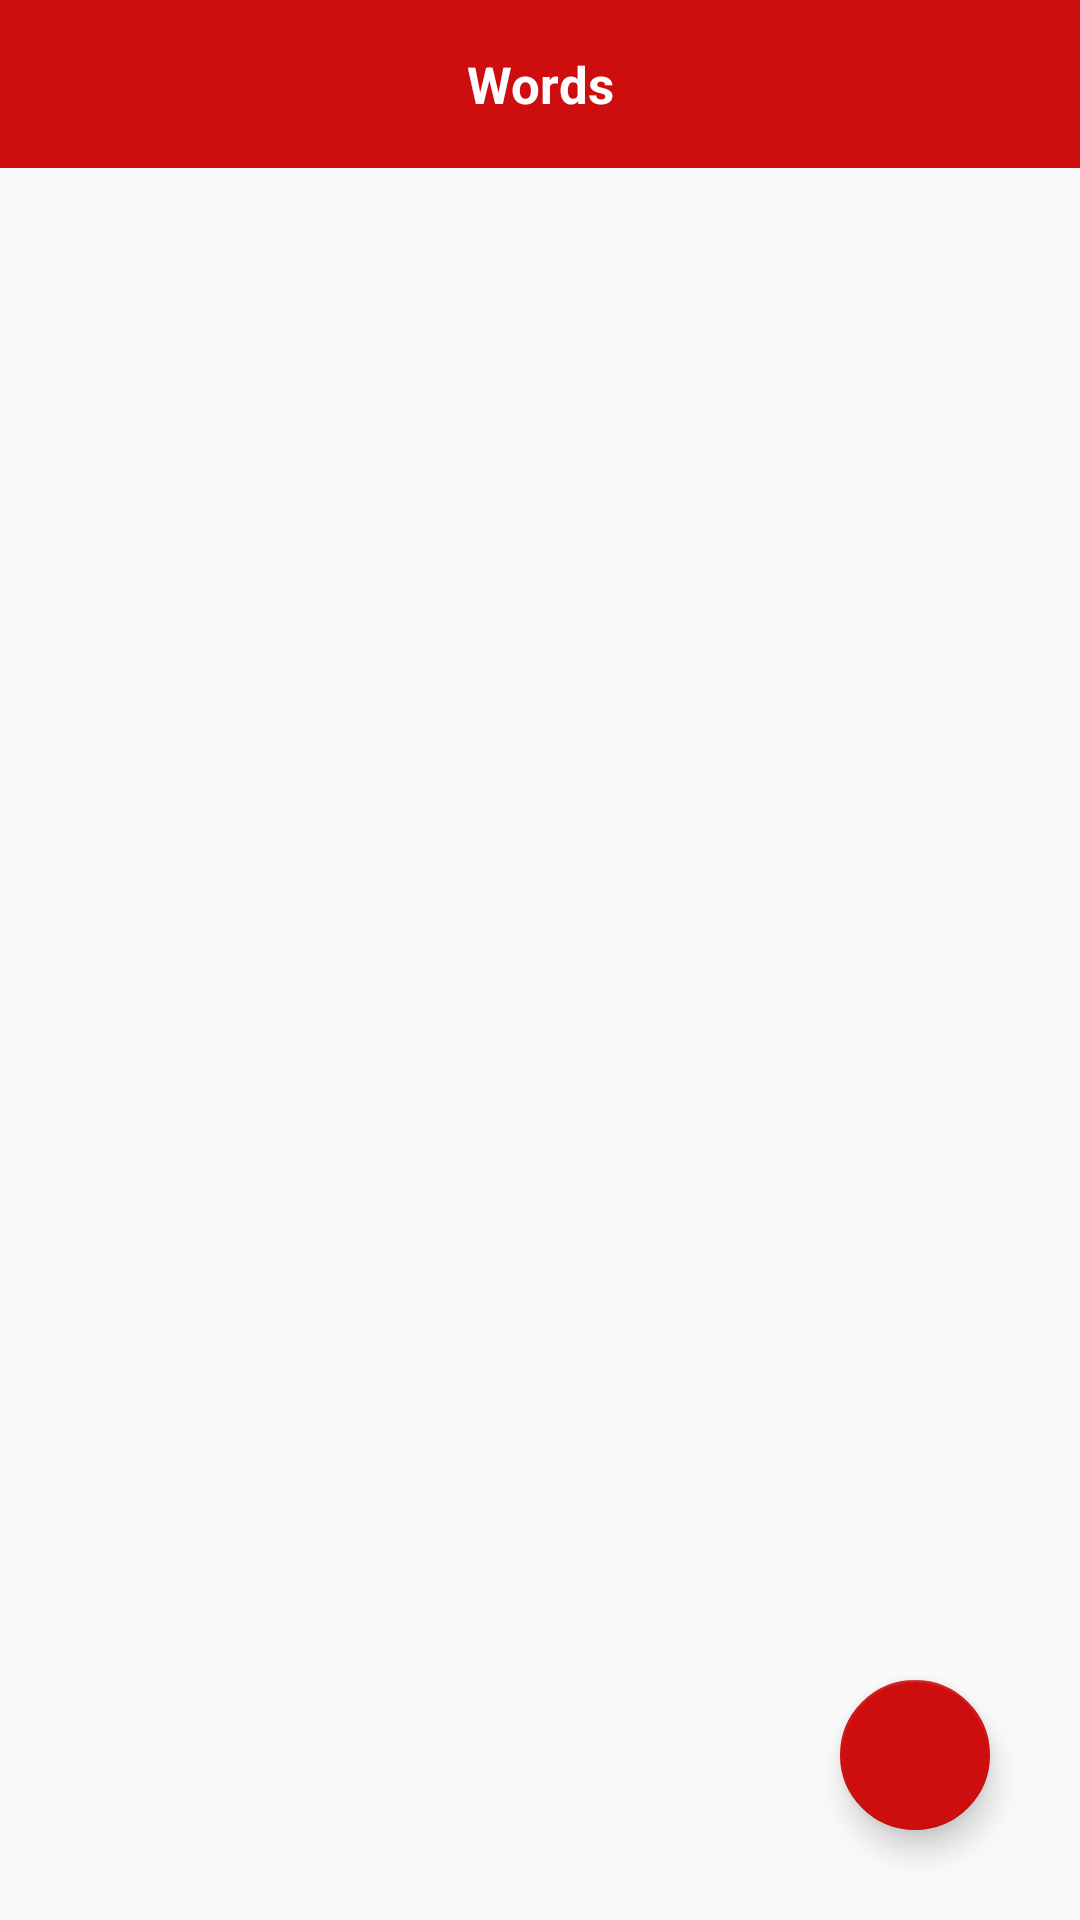

The Android layout XML behind this screen, and the referenced resources:
<!-- AndroidManifest.xml: application theme AppTheme -->
<!-- res/layout/activity_words.xml -->
<?xml version="1.0" encoding="utf-8"?>

<android.support.constraint.ConstraintLayout xmlns:android="http://schemas.android.com/apk/res/android"
    xmlns:app="http://schemas.android.com/apk/res-auto"
    xmlns:tools="http://schemas.android.com/tools"
    android:layout_width="match_parent"
    android:layout_height="match_parent"
    tools:context="blun.hongngoc.bottomnavdemo.view.activity.WordsActivity">

    <android.support.v7.widget.Toolbar
        android:id="@+id/toolbar"
        android:layout_width="0dp"
        android:layout_height="?attr/actionBarSize"
        app:layout_constraintTop_toTopOf="parent"
        app:layout_constraintLeft_toLeftOf="parent"
        app:layout_constraintRight_toRightOf="parent"
        android:background="@color/colorPrimary"
        android:theme="@style/ToolbarColoredBackArrow"/>

    <TextView
        android:id="@+id/title"
        android:layout_width="0dp"
        android:layout_height="0dp"
        android:text="Words"
        android:gravity="center"
        android:textColor="@android:color/white"
        android:textStyle="bold"
        android:textSize="17sp"
        app:layout_constraintTop_toTopOf="@+id/toolbar"
        app:layout_constraintRight_toRightOf="@+id/toolbar"
        app:layout_constraintLeft_toLeftOf="@id/toolbar"
        app:layout_constraintBottom_toBottomOf="@+id/toolbar" />

    <FrameLayout
        android:id="@+id/content"
        android:layout_width="0dp"
        android:layout_height="506dp"
        app:layout_constraintBottom_toBottomOf="parent"
        app:layout_constraintLeft_toLeftOf="parent"
        app:layout_constraintRight_toRightOf="parent"
        app:layout_constraintTop_toBottomOf="@+id/toolbar" />

    <android.support.design.widget.FloatingActionButton
        android:id="@+id/fabAdd"
        android:layout_width="50dp"
        android:layout_height="50dp"
        android:layout_margin="30dp"
        app:layout_constraintBottom_toBottomOf="parent"
        app:layout_constraintRight_toRightOf="parent" />
</android.support.constraint.ConstraintLayout>
<!-- resources referenced by this layout -->
<resources>
  <color name="colorPrimary">#ce0e0e</color>
  <style name="ToolbarColoredBackArrow" parent="AppTheme">
          <item name="android:textColorSecondary">@color/colorAccent</item>
      </style>
  <style name="AppTheme" parent="Theme.AppCompat.Light.NoActionBar">
          
          <item name="colorPrimary">@color/colorPrimary</item>
          
          <item name="colorAccent">@color/colorAccent</item>
      </style>
  <color name="colorAccent">#ce0e0e</color>
</resources>
